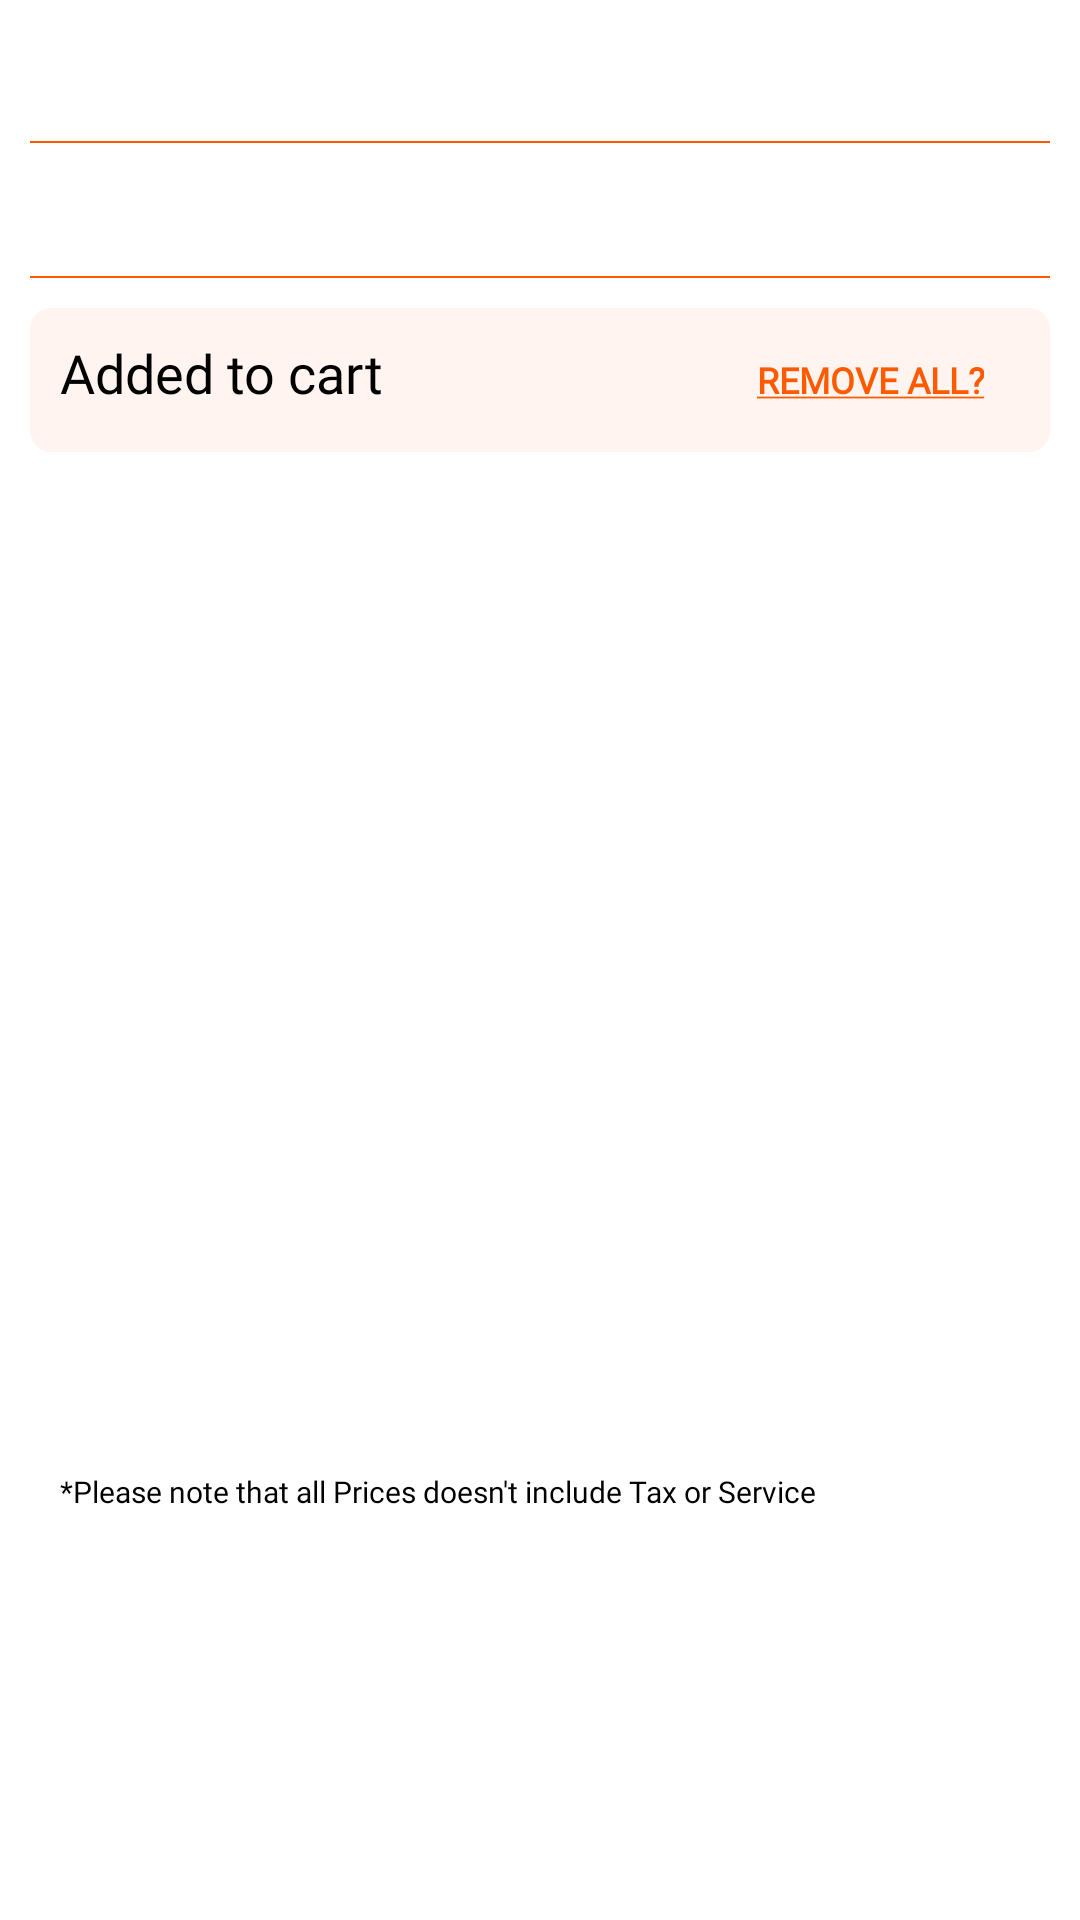

The Android layout XML behind this screen, and the referenced resources:
<!-- AndroidManifest.xml: application theme Theme.Design.NoActionBar -->
<!-- res/layout/cart_tab_fragment.xml -->
<?xml version="1.0" encoding="utf-8"?>
<androidx.constraintlayout.widget.ConstraintLayout xmlns:android="http://schemas.android.com/apk/res/android"
    xmlns:app="http://schemas.android.com/apk/res-auto"
    xmlns:tools="http://schemas.android.com/tools"
    android:layout_width="match_parent"
    android:layout_height="match_parent"
    android:background="@android:color/white">

    <LinearLayout
        android:id="@+id/linear_intro"
        android:layout_width="match_parent"
        android:layout_height="wrap_content"
        android:orientation="vertical"
        app:layout_constraintBottom_toBottomOf="parent"
        app:layout_constraintLeft_toLeftOf="parent"
        app:layout_constraintRight_toRightOf="parent"
        app:layout_constraintTop_toTopOf="parent"
        app:layout_constraintVertical_bias="0">

        <TextView
            android:id="@+id/user_name"
            android:layout_width="match_parent"
            android:layout_height="wrap_content"
            android:layout_marginLeft="20dp"
            android:layout_marginTop="10dp"
            android:layout_marginRight="10dp"
            android:fontFamily="@font/poppins_bold"
            android:text=""
            android:textColor="@android:color/black"
            android:textSize="20sp" />

        <View
            android:layout_width="match_parent"
            android:layout_height=".7dp"
            android:layout_marginLeft="10dp"
            android:layout_marginTop="10dp"
            android:layout_marginRight="10dp"
            android:background="@color/colorAccent" />

        <TextView
            android:id="@+id/login_mobile_number"
            android:layout_width="match_parent"
            android:layout_height="wrap_content"
            android:layout_marginLeft="20dp"
            android:layout_marginTop="10dp"
            android:layout_marginRight="10dp"
            android:fontFamily="@font/poppins"
            android:text=""
            android:textColor="@android:color/black"
            android:textSize="18sp" />

        <View
            android:layout_width="match_parent"
            android:layout_height=".7dp"
            android:layout_marginLeft="10dp"
            android:layout_marginTop="10dp"
            android:layout_marginRight="10dp"
            android:background="@color/colorAccent" />

        <LinearLayout
            android:layout_width="match_parent"
            android:layout_height="wrap_content"
            android:layout_marginLeft="10dp"
            android:layout_marginTop="10dp"
            android:layout_marginRight="10dp"
            android:background="@drawable/text_view_bg"
            android:orientation="horizontal">

            <TextView
                android:layout_width="0dp"
                android:layout_height="wrap_content"
                android:layout_marginLeft="10dp"
                android:layout_marginRight="10dp"
                android:layout_weight="2"
                android:fontFamily="@font/poppins"
                android:text="Added to cart"
                android:textColor="@android:color/black"
                android:textSize="18sp" />

            <Button
                android:id="@+id/remove_all_cards"
                style="?android:attr/borderlessButtonStyle"
                android:layout_width="0dp"
                android:layout_height="wrap_content"
                android:layout_marginLeft="10dp"
                android:layout_marginRight="10dp"
                android:layout_weight="1"
                android:fontFamily="@font/poppins"
                android:text="@string/remove_all"
                android:textColor="@color/colorAccent"
                android:textSize="12sp"
                android:textStyle="bold" />
        </LinearLayout>


    </LinearLayout>

    <androidx.recyclerview.widget.RecyclerView
        android:id="@+id/card_recycler"
        android:layout_width="match_parent"
        android:layout_height="0dp"
        app:layout_constraintBottom_toTopOf="@+id/service_tax_linear"
        app:layout_constraintLeft_toLeftOf="parent"
        app:layout_constraintRight_toRightOf="parent"
        app:layout_constraintTop_toBottomOf="@+id/linear_intro" />

    <LinearLayout
        android:id="@+id/service_tax_linear"
        android:layout_width="match_parent"
        android:layout_height="wrap_content"
        android:background="@android:color/white"
        android:orientation="vertical"
        app:layout_constraintBottom_toTopOf="@id/buttons_linear"
        app:layout_constraintLeft_toLeftOf="parent"
        app:layout_constraintRight_toRightOf="parent"
        app:layout_constraintTop_toTopOf="parent"
        app:layout_constraintVertical_bias="1">

        <TextView
            android:layout_width="match_parent"
            android:layout_height="wrap_content"
            android:layout_marginLeft="20dp"
            android:layout_marginTop="10dp"
            android:layout_marginRight="10dp"
            android:fontFamily="@font/poppins"
            android:text="*Please note that all Prices doesn't include Tax or Service"
            android:textColor="@android:color/black"
            android:textSize="10sp" />
    </LinearLayout>

    <LinearLayout
        android:id="@+id/buttons_linear"
        android:layout_width="match_parent"
        android:layout_height="wrap_content"
        android:background="@android:color/white"
        android:orientation="vertical"
        app:layout_constraintBottom_toBottomOf="parent"
        app:layout_constraintLeft_toLeftOf="parent"
        app:layout_constraintRight_toRightOf="parent"
        app:layout_constraintTop_toTopOf="parent"
        app:layout_constraintVertical_bias="1">

        <Button
            android:id="@+id/place_button"
            android:layout_width="match_parent"
            android:layout_height="0dp"
            android:layout_margin="10dp"
            android:layout_weight="1"
            android:background="@drawable/edit_text_bg"
            android:backgroundTint="@color/colorAccent"
            android:text="Place Order"
            app:layout_constraintHorizontal_bias="1"
            app:layout_constraintHorizontal_weight="1"
            app:layout_constraintVertical_bias="1"
            tools:layout_editor_absoluteX="275dp"
            tools:layout_editor_absoluteY="700dp" />

        <Button
            android:id="@+id/current_orders"
            android:layout_width="match_parent"
            android:layout_height="0dp"
            android:layout_margin="10dp"
            android:layout_weight="1"
            android:background="@drawable/edit_text_bg"
            android:backgroundTint="@color/colorAccent"
            android:text="Current Orders"
            app:layout_constraintHorizontal_bias="0"
            app:layout_constraintHorizontal_weight="0"
            app:layout_constraintVertical_bias="1"
            tools:layout_editor_absoluteX="275dp"
            tools:layout_editor_absoluteY="700dp" />
    </LinearLayout>
</androidx.constraintlayout.widget.ConstraintLayout>
<!-- resources referenced by this layout -->
<resources>
  <color name="colorAccent">#FF5A00</color>
  <!-- drawable text_view_bg (drawable) -->
  <?xml version="1.0" encoding="utf-8"?>
  <shape xmlns:android="http://schemas.android.com/apk/res/android"
      android:shape="rectangle">
  
      <corners android:radius="7dp"/>
      <solid android:color="#10FF5A00"/>
  </shape>
  <string name="remove_all"><u>remove all?</u></string>
</resources>
